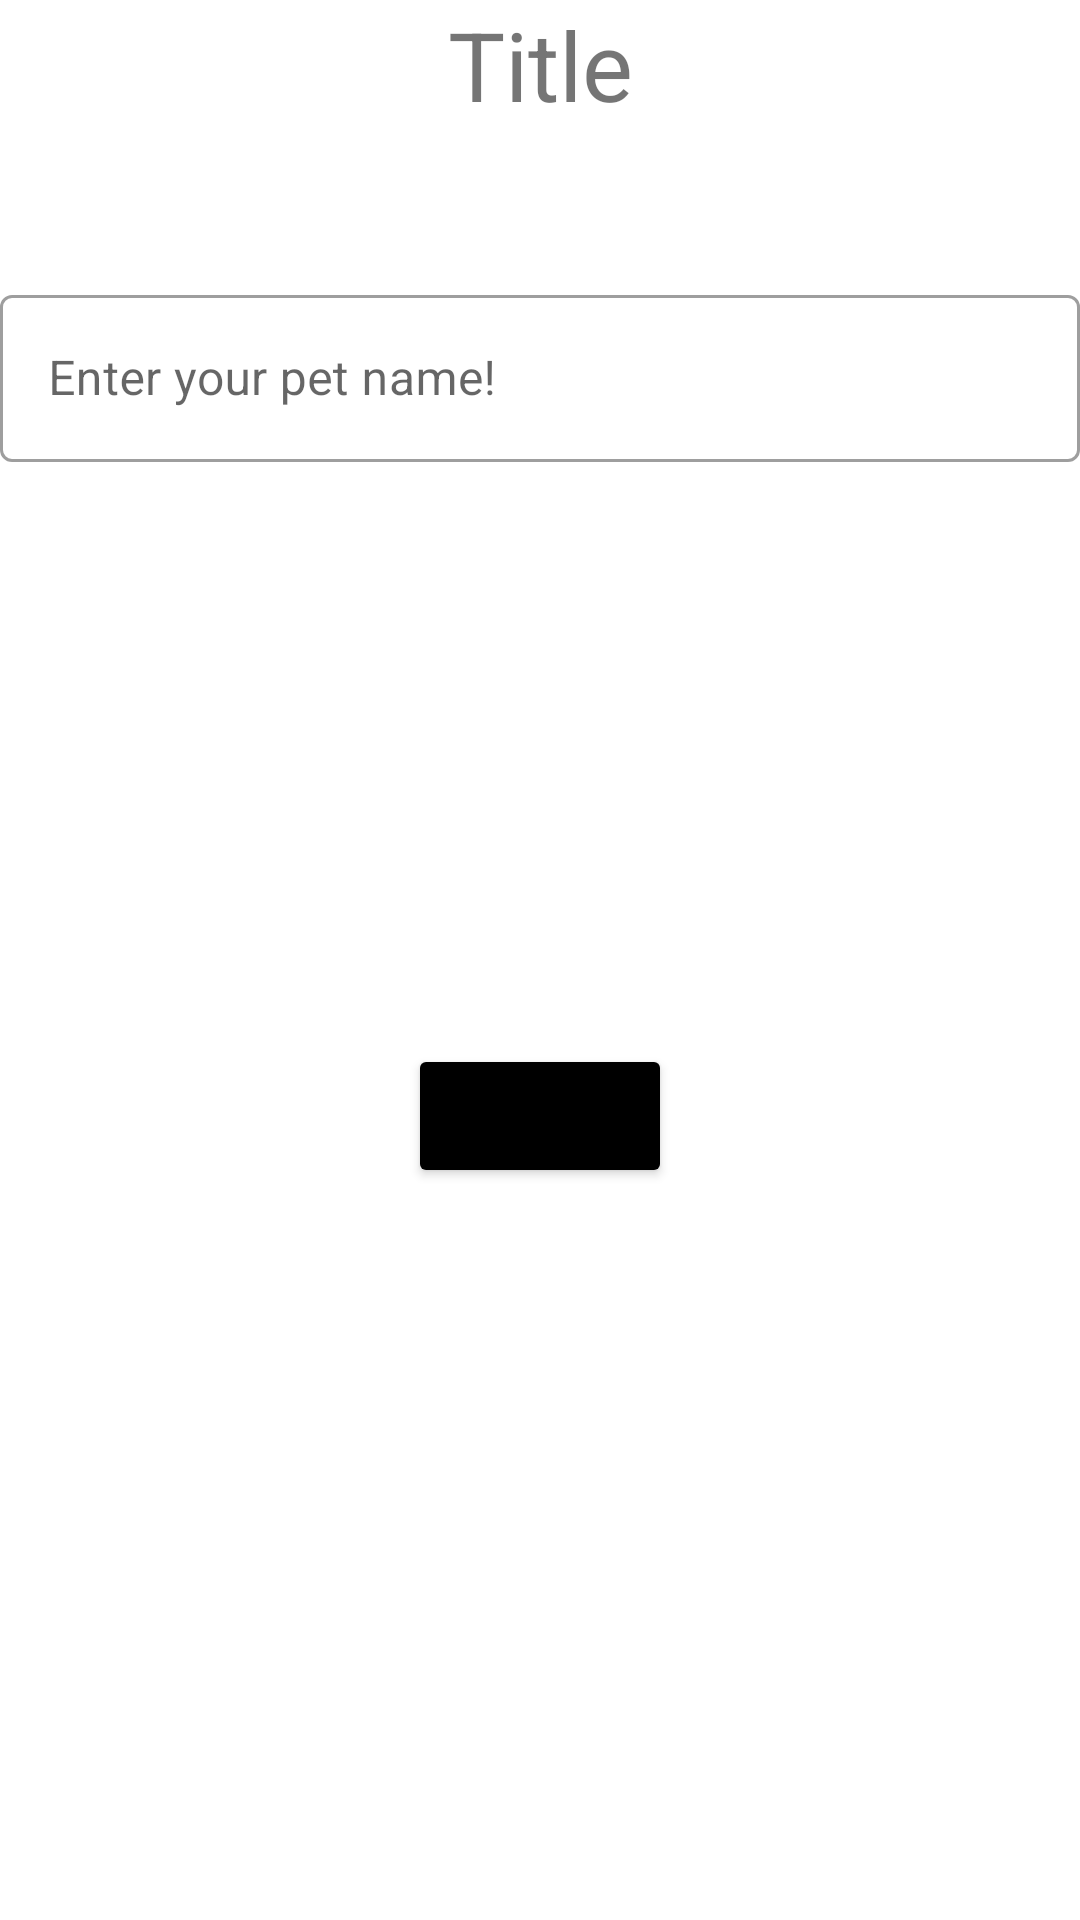

Reconstruct the res/layout file that produces this screen, plus the resources it refers to.
<!-- AndroidManifest.xml: application theme Theme.WaeeBasic -->
<!-- res/layout/dialog_fragment_enter_name.xml -->
<?xml version="1.0" encoding="utf-8"?>
<androidx.constraintlayout.widget.ConstraintLayout xmlns:android="http://schemas.android.com/apk/res/android"
    android:layout_width="match_parent"
    android:layout_height="match_parent"
    xmlns:app="http://schemas.android.com/apk/res-auto">

    <TextView
        android:id="@+id/tvTitle"
        android:layout_width="wrap_content"
        android:layout_height="wrap_content"
        android:text="Title"
        android:textSize="32sp"
        app:layout_constraintStart_toStartOf="parent"
        app:layout_constraintEnd_toEndOf="parent"
        app:layout_constraintTop_toTopOf="parent"/>

    <com.google.android.material.textfield.TextInputLayout
        android:id="@+id/tilName"
        android:layout_width="match_parent"
        android:layout_height="wrap_content"
        app:layout_constraintStart_toStartOf="parent"
        app:layout_constraintTop_toBottomOf="@id/tvTitle"
        android:layout_marginTop="50dp"
        style="@style/Widget.MaterialComponents.TextInputLayout.OutlinedBox">

        <com.google.android.material.textfield.TextInputEditText
            android:id="@+id/etPetName"
            android:layout_width="match_parent"
            android:layout_height="match_parent"
            android:hint="Enter your pet name!"/>

    </com.google.android.material.textfield.TextInputLayout>

    <Button
        android:id="@+id/btnOkay"
        android:layout_width="wrap_content"
        android:layout_height="wrap_content"
        android:text="Okay"
        android:backgroundTint="@color/black"
        android:textAllCaps="false"
        android:layout_marginBottom="50dp"
        app:layout_constraintTop_toBottomOf="@id/tilName"
        app:layout_constraintStart_toStartOf="parent"
        app:layout_constraintEnd_toEndOf="parent"
        app:layout_constraintBottom_toBottomOf="parent"/>


</androidx.constraintlayout.widget.ConstraintLayout>
<!-- resources referenced by this layout -->
<resources>
  <color name="black">#FF000000</color>
  <style name="Theme.WaeeBasic" parent="Theme.MaterialComponents.DayNight.DarkActionBar">
          
          <item name="colorPrimary">@color/purple_500</item>
          <item name="colorPrimaryVariant">@color/purple_700</item>
          <item name="colorOnPrimary">@color/white</item>
          
          <item name="colorSecondary">@color/teal_200</item>
          <item name="colorSecondaryVariant">@color/teal_700</item>
          <item name="colorOnSecondary">@color/black</item>
          
          <item name="android:statusBarColor" tools:targetApi="l">?attr/colorPrimaryVariant</item>
          
      </style>
  <color name="purple_500">#FF6200EE</color>
  <color name="purple_700">#FF3700B3</color>
  <color name="white">#FFFFFFFF</color>
  <color name="teal_200">#FF03DAC5</color>
  <color name="teal_700">#FF018786</color>
</resources>
